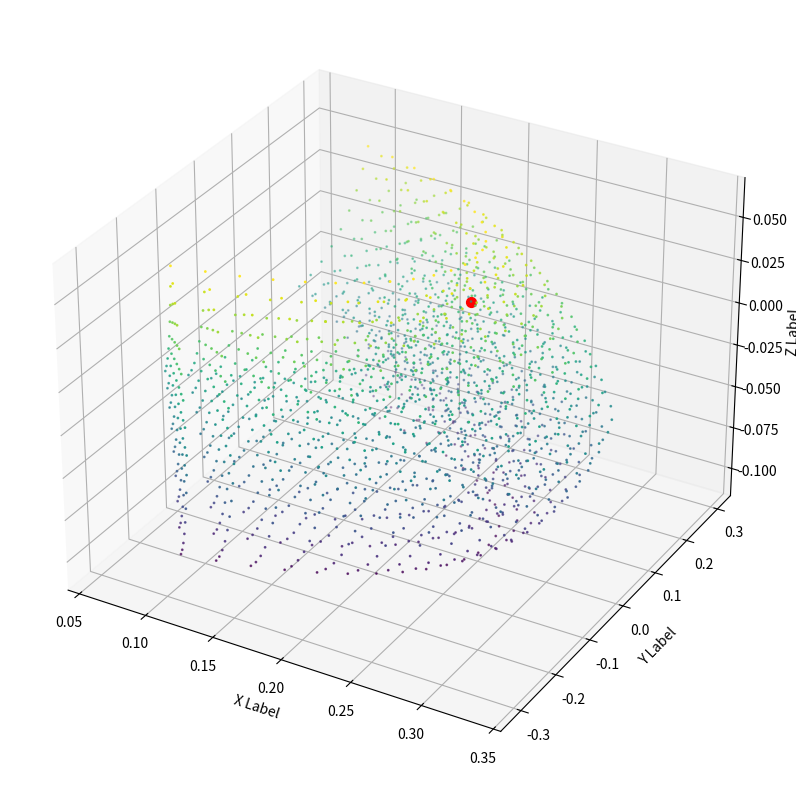

This figure's Python source:
import numpy as np
import math
import matplotlib.pyplot as plt
from mpl_toolkits.mplot3d import Axes3D
import random

# x = (l2 * cos(t2) + l3 * sin(t3) + l4) * cos(t1)
# y = (l2 * cos(t2) + l3 * sin(t3) + l4) * sin(t1)
# z = -l2 * sin(t2) + l3 * cos(t3) + l1 - l5

# dx/dt1 = -sin(t1) * (l2 * cos(t2) + l3 * sin(t3) + l4)
# dx/dt2 = -(l2 * sin(t2) - l3 * cos(t3)) * sin(t1)
# dx/dt3 = l3 * sin(t1) * cos(t3)

# dy/dt1 = cos(t1) * (l2 * cos(t2) + l3 * sin(t3) + l4)
# dy/dt2 = -(l2 * sin(t2) - l3 * cos(t3)) * cos(t1)
# dy/dt3 = l3 * cos(t1) * sin(t3)

# dz/dt1 = 0
# dz/dt2 = -l2 * cos(t2) - l3 * sin(t3)
# dz/dt3 = -l3 * sin(t3) * cos(t2)

def kinematics(t1, t2, t3, l1, l2, l3, l4, l5):
    # Compute the position of the end effecto
    x = math.cos(t1) * (-l2 * math.sin(t2) + l3 * math.cos(t3) + l4)
    y = math.sin(t1) * (-l2 * math.sin(t2) + l3 * math.cos(t3) + l4)
    z = -(l2 * math.cos(t2) + l3 * math.sin(t3) + l1 - l5)

    # Return the position as a numpy array
    return np.array([x, y, z])

def kinematics_total(theta_base, x_base, y_base,x_arm,y_arm,z_arm):
    x_total=(0.5*math.cos(theta_base)-0.5*math.sin(theta_base))*x_arm + (-0.5*math.cos(theta_base)-0.5*math.sin(theta_base))\
                         * y_arm +(0.0367*math.cos(theta_base)+x_base)
    y_total=(0.5*math.cos(theta_base)+0.5*math.sin(theta_base))*x_arm + (0.5*math.cos(theta_base)-0.5*math.sin(theta_base))\
                         * y_arm +(0.0367*math.sin(theta_base)+y_base)
    z_total=-z_arm-0.198

    return x_total,y_total,z_total

def jacobian(t1, t2, t3, l1, l2, l3, l4, l5):
    # Compute the Jacobian matrix
    J = np.zeros((3, 3))
    J[0, 0] = -math.sin(t1) * (-l2 * math.sin(t2) + l3 * math.cos(t3)+l4) #dx t1
    J[0, 1] = -math.cos(t1) * l2 * math.cos(t2) #dx t2
    J[0, 2] = - math.cos(t1) * l3 * math.sin(t3) #dx t3
    J[1, 0] = math.cos(t1) * (-l2 * math.sin(t2) + l3 * math.cos(t3) + l4) #dy t1
    J[1, 1] = -math.sin(t1) * l2 * math.cos(t2) #dy t2
    J[1, 2] = - math.sin(t1) * l3 * math.sin(t3) #dy d3
    J[2, 0] = 0 #dz t1
    J[2, 1] = l2 * math.sin(t2) #dz t2
    J[2, 2] = -l3 * math.cos(t3) #dz t3
    return J

def jacobian_total(t1, t2, t3, l1, l2, l3, l4, l5, theta_base,x_base, y_base):
    x_arm,y_arm,z_arm = kinematics(t1, t2, t3, l1, l2, l3, l4, l5)
    #https://www.mdpi.com/2218-6581/6/3/17  paper_reference
    J = np.zeros((3, 6))
    J[0, 0] = (0.5*math.cos(theta_base)-0.5*math.sin(theta_base))*(-math.sin(t1) * (-l2 * math.sin(t2) + l3 * math.cos(t3)+l4)) + (-0.5*math.cos(theta_base)-0.5*math.sin(theta_base))\
                         * (math.cos(t1) * (-l2 * math.sin(t2) + l3 * math.cos(t3) + l4)) 
    J[0, 1] = (0.5*math.cos(theta_base)-0.5*math.sin(theta_base))*(-math.cos(t1) * l2 * math.cos(t2)) + (-0.5*math.cos(theta_base)-0.5*math.sin(theta_base))\
                         * (-math.sin(t1) * l2 * math.cos(t2))  
    J[0, 2] = (0.5*math.cos(theta_base)-0.5*math.sin(theta_base))*(- math.cos(t1) * l3 * math.sin(t3)) + (-0.5*math.cos(theta_base)-0.5*math.sin(theta_base))\
                         * (- math.sin(t1) * l3 * math.sin(t3)) 
    J[0 ,3] = (-0.5*math.sin(theta_base)-0.5*math.sin(theta_base))*x_arm + (0.5*math.sin(theta_base)-0.5*math.cos(theta_base))\
                         * y_arm +(-0.0367*math.sin(theta_base))
    J[0 ,4] =1
    J[0 ,5] =0
    J[1, 0] =(0.5*math.cos(theta_base)+0.5*math.sin(theta_base))*(-math.sin(t1) * (-l2 * math.sin(t2) + l3 * math.cos(t3)+l4)) + (0.5*math.cos(theta_base)-0.5*math.sin(theta_base))\
                          * math.cos(t1) * (-l2 * math.sin(t2) + l3 * math.cos(t3) + l4) 
    J[1,1]=(0.5*math.cos(theta_base)+0.5*math.sin(theta_base))*(-math.cos(t1) * l2 * math.cos(t2)) + (0.5*math.cos(theta_base)-0.5*math.sin(theta_base))\
                         * (-math.sin(t1) * l2 * math.cos(t2))
    J[1,2]=(0.5*math.cos(theta_base)+0.5*math.sin(theta_base))*(- math.cos(t1) * l3 * math.sin(t3)) + (0.5*math.cos(theta_base)-0.5*math.sin(theta_base))\
                          * (- math.sin(t1) * l3 * math.sin(t3))
    J[1,3]=(-0.5*math.sin(theta_base)+0.5*math.sin(theta_base))*x_arm + (-0.5*math.sin(theta_base)-0.5*math.cos(theta_base))\
                         * y_arm +(0.0367*math.cos(theta_base))
    J[1,4]=0
    J[1,5]=1
    J[2,0]=-0.198
    J[2,1]=-( l2 * math.sin(t2))-0.198
    J[2,2]=-(-l3 * math.cos(t3))-0.198
    J[2,3]=0
    J[2,4]=0
    J[2,5]=0
    
    return J
 
 

def plot_arm_workspace():
    l1 = 0.108
    l2 = 0.142
    l3 = 0.1588
    l4 = 0.0565
    l5 = 0.0722

    t1_range = np.arange(-1.2, 1.2, 0.1)
    t2_range = np.arange(-1.2, -0.3, 0.1)
    t3_range = np.arange(-1.2, -0.3, 0.1)
    x_vals = []
    y_vals = []
    z_vals = []

    for t1 in t1_range:
        for t2 in t2_range:
            for t3 in t3_range:
                x = math.cos(t1) * (-l2 * math.sin(t2) + l3 * math.cos(t3) + l4)
                y = math.sin(t1) * (-l2 * math.sin(t2) + l3 * math.cos(t3) + l4)
                z = -(l2 * math.cos(t2) + l3 * math.sin(t3) + l1 - l5)

                x_vals.append(x)
                y_vals.append(y)
                z_vals.append(z)

    fig = plt.figure(figsize=(10, 10))
    ax = fig.add_subplot(111, projection='3d')
    ax.scatter(x_vals, y_vals, z_vals, s=1, c=z_vals, cmap='viridis')

    # randomly select a point and color it red
    index = random.randint(0, len(x_vals)-1)
    ax.scatter(x_vals[index], y_vals[index], z_vals[index], s=50, c='r')

    ax.set_xlabel('X Label')
    ax.set_ylabel('Y Label')
    ax.set_zlabel('Z Label')

    plt.show()

    return (x_vals[index], y_vals[index], z_vals[index])



plot_arm_workspace()
